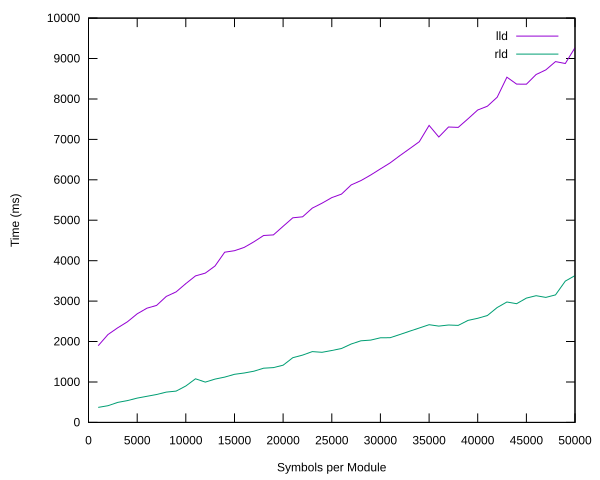

Data behind this chart, as committed beside it:
symbols, lld, rld
1000, 1896, 372
2000, 2173, 414
3000, 2339, 495
4000, 2488, 539
5000, 2687, 602
6000, 2824, 646
7000, 2895, 690
8000, 3117, 750
9000, 3228, 774
10000, 3433, 901
11000, 3624, 1079
12000, 3694, 997
13000, 3868, 1071
14000, 4210, 1120
15000, 4246, 1190
16000, 4329, 1223
17000, 4466, 1267
18000, 4624, 1341
19000, 4638, 1355
20000, 4850, 1415
21000, 5061, 1600
22000, 5085, 1664
23000, 5300, 1752
24000, 5422, 1733
25000, 5560, 1779
26000, 5648, 1829
27000, 5874, 1938
28000, 5981, 2018
29000, 6118, 2036
30000, 6271, 2093
31000, 6418, 2096
32000, 6600, 2175
33000, 6769, 2255
34000, 6944, 2336
35000, 7347, 2416
36000, 7060, 2382
37000, 7307, 2408
38000, 7296, 2400
39000, 7510, 2523
40000, 7726, 2574
41000, 7822, 2643
42000, 8044, 2843
43000, 8538, 2977
44000, 8367, 2937
45000, 8366, 3074
46000, 8604, 3135
47000, 8718, 3092
48000, 8925, 3154
49000, 8877, 3494
50000, 9267, 3632
